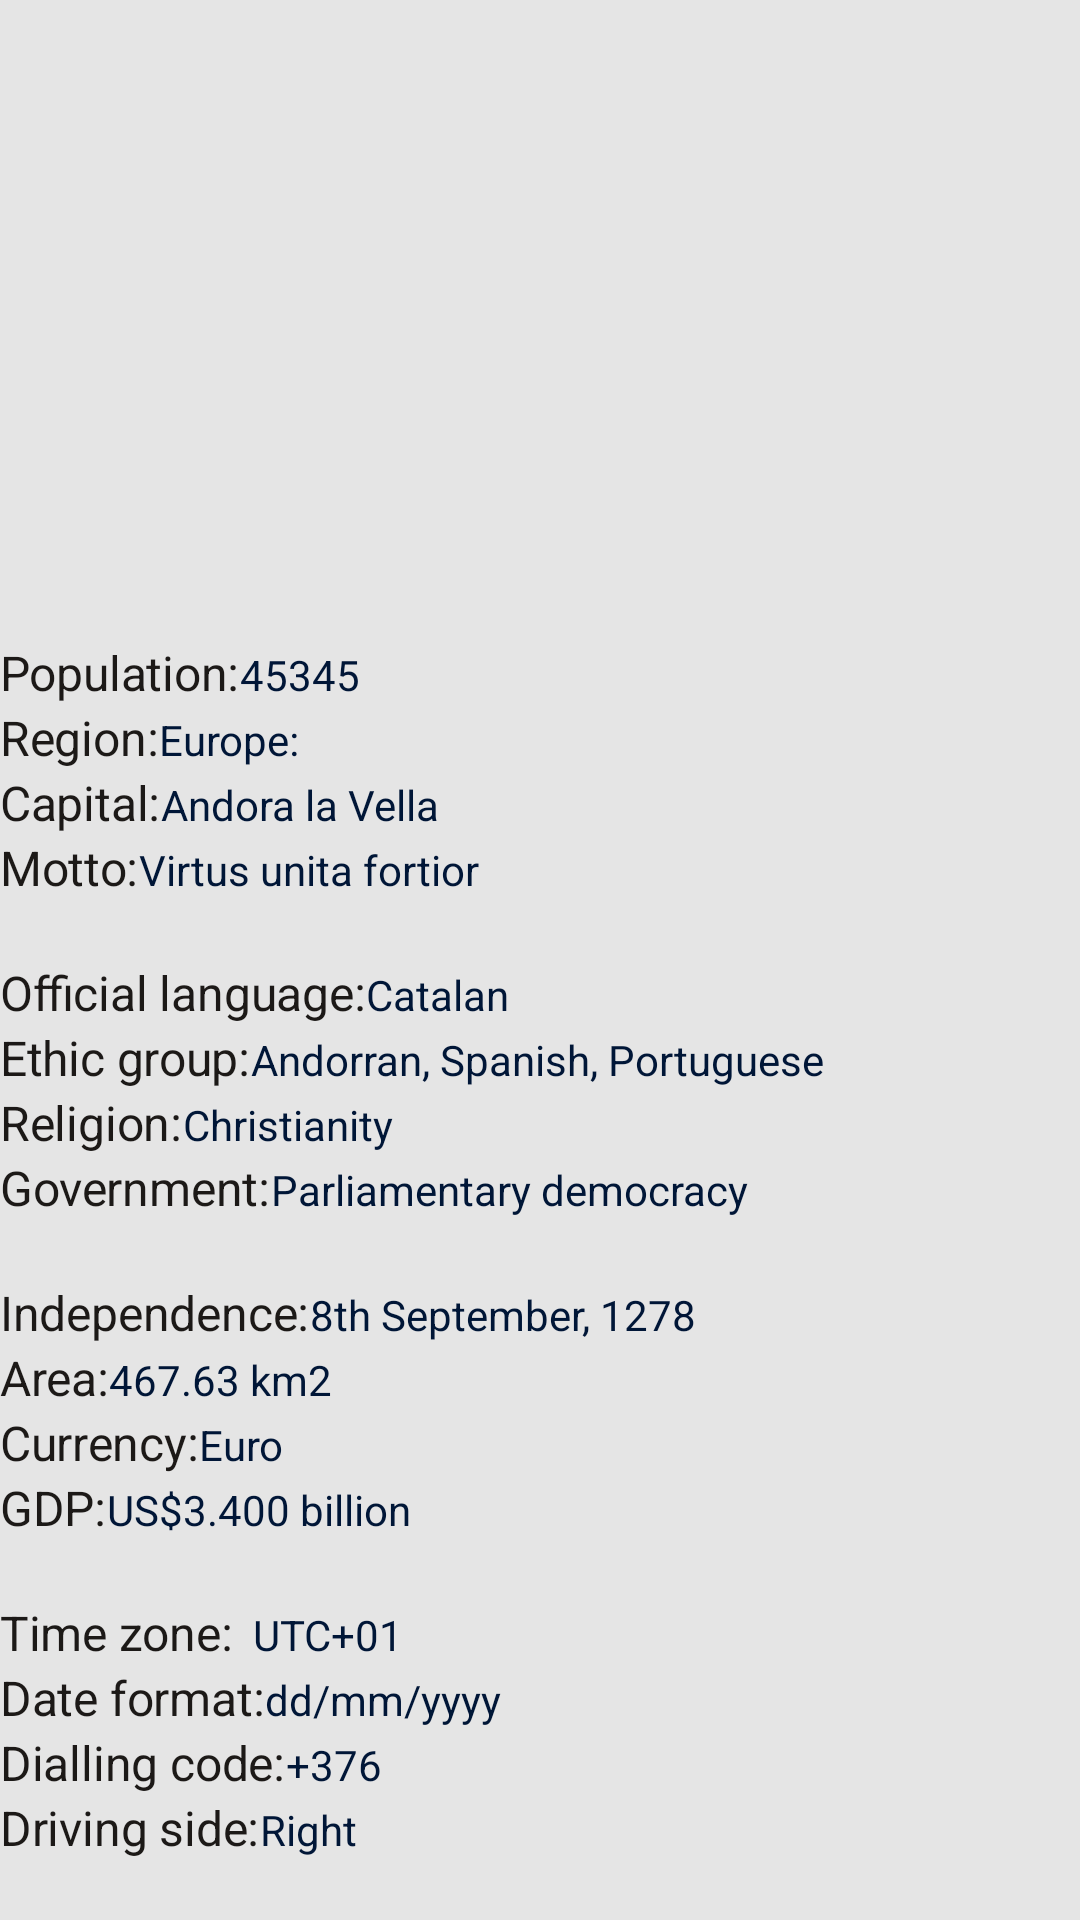

Android layout source for this screen:
<!-- AndroidManifest.xml: application theme Theme.Countries -->
<!-- res/layout/fragment_details.xml -->
<?xml version="1.0" encoding="utf-8"?>
<androidx.constraintlayout.widget.ConstraintLayout
    xmlns:android="http://schemas.android.com/apk/res/android"
    xmlns:app="http://schemas.android.com/apk/res-auto"
    xmlns:tools="http://schemas.android.com/tools"
    android:layout_width="match_parent"
    android:layout_height="match_parent"
    android:layout_margin="24dp"
    tools:context=".DetailsFragment">

    <LinearLayout
        android:layout_width="match_parent"
        android:layout_height="wrap_content"
        android:orientation="vertical"
        app:layout_constraintBottom_toBottomOf="parent"
        app:layout_constraintEnd_toEndOf="parent"
        app:layout_constraintStart_toStartOf="parent">

        
        <LinearLayout
            android:layout_width="wrap_content"
            android:layout_height="wrap_content"
            android:orientation="horizontal">

            <TextView
                android:layout_width="wrap_content"
                android:layout_height="wrap_content"
                style="@style/detailTextAppearance1"
                android:text="@string/population" />

            <TextView
                android:id="@+id/population"
                android:layout_width="wrap_content"
                android:layout_height="wrap_content"
                android:text="@string/_45345" />
        </LinearLayout>


        
        <LinearLayout
            android:layout_width="wrap_content"
            android:layout_height="wrap_content"
            android:orientation="horizontal">

            <TextView
                android:layout_width="wrap_content"
                android:layout_height="wrap_content"
                style="@style/detailTextAppearance1"
                android:text="@string/region" />

            <TextView
                android:id="@+id/region"
                android:layout_width="wrap_content"
                android:layout_height="wrap_content"
                android:text="@string/europe" />
        </LinearLayout>


        
        <LinearLayout
            android:layout_width="wrap_content"
            android:layout_height="wrap_content"
            android:orientation="horizontal">

            <TextView
                android:layout_width="wrap_content"
                android:layout_height="wrap_content"
                style="@style/detailTextAppearance1"
                android:text="@string/capital" />

            <TextView
                android:id="@+id/capital"
                android:layout_width="wrap_content"
                android:layout_height="wrap_content"
                android:text="@string/andora_la_vella" />
        </LinearLayout>


        
        <LinearLayout
            android:layout_width="wrap_content"
            android:layout_height="wrap_content"
            android:layout_marginBottom="20dp"
            android:orientation="horizontal">

            <TextView
                android:layout_width="wrap_content"
                android:layout_height="wrap_content"
                style="@style/detailTextAppearance1"
                android:text="@string/motto" />

            <TextView
                android:id="@+id/motto"
                android:layout_width="wrap_content"
                android:layout_height="wrap_content"
                android:text="@string/virtus_unita_fortior" />
        </LinearLayout>


        
        <LinearLayout
            android:layout_width="wrap_content"
            android:layout_height="wrap_content"
            android:orientation="horizontal">

            <TextView
                android:layout_width="wrap_content"
                android:layout_height="wrap_content"
                style="@style/detailTextAppearance1"
                android:text="@string/official_language" />

            <TextView
                android:id="@+id/language"
                android:layout_width="wrap_content"
                android:layout_height="wrap_content"
                android:text="@string/catalan" />
        </LinearLayout>


        
        <LinearLayout
            android:layout_width="wrap_content"
            android:layout_height="wrap_content"
            android:orientation="horizontal">

            <TextView
                android:layout_width="wrap_content"
                android:layout_height="wrap_content"
                style="@style/detailTextAppearance1"
                android:text="@string/ethic_group" />

            <TextView
                android:id="@+id/ethGroup"
                android:layout_width="wrap_content"
                android:layout_height="wrap_content"
                android:text="@string/andorran_spanish_portuguese" />
        </LinearLayout>


        
        <LinearLayout
            android:layout_width="wrap_content"
            android:layout_height="wrap_content"
            android:orientation="horizontal">

            <TextView
                style="@style/detailTextAppearance1"
                android:layout_width="wrap_content"
                android:layout_height="wrap_content"
                android:text="@string/religion" />

            <TextView
                android:id="@+id/religion"
                android:layout_width="wrap_content"
                android:layout_height="wrap_content"
                android:text="@string/christianity" />
        </LinearLayout>


        
        <LinearLayout
            android:layout_width="wrap_content"
            android:layout_height="wrap_content"
            android:layout_marginBottom="20dp"
            android:orientation="horizontal">

            <TextView
                android:layout_width="wrap_content"
                android:layout_height="wrap_content"
                style="@style/detailTextAppearance1"
                android:text="@string/government" />

            <TextView
                android:id="@+id/govt"
                android:layout_width="wrap_content"
                android:layout_height="wrap_content"
                android:text="@string/parliamentary_democracy" />
        </LinearLayout>


        
        <LinearLayout
            android:layout_width="wrap_content"
            android:layout_height="wrap_content"
            android:orientation="horizontal">

            <TextView
                android:layout_width="wrap_content"
                android:layout_height="wrap_content"
                style="@style/detailTextAppearance1"
                android:text="@string/independence" />

            <TextView
                android:id="@+id/independence"
                android:layout_width="wrap_content"
                android:layout_height="wrap_content"
                android:text="@string/_8th_september_1278" />
        </LinearLayout>


        
        <LinearLayout
            android:layout_width="wrap_content"
            android:layout_height="wrap_content"
            android:orientation="horizontal">

            <TextView
                android:layout_width="wrap_content"
                android:layout_height="wrap_content"
                style="@style/detailTextAppearance1"
                android:text="@string/area" />

            <TextView
                android:id="@+id/area"
                android:layout_width="wrap_content"
                android:layout_height="wrap_content"
                android:text="@string/_467_63_km2" />
        </LinearLayout>


        
        <LinearLayout
            android:layout_width="wrap_content"
            android:layout_height="wrap_content"
            android:orientation="horizontal">

            <TextView
                android:layout_width="wrap_content"
                android:layout_height="wrap_content"
                style="@style/detailTextAppearance1"
                android:text="@string/currency" />

            <TextView
                android:id="@+id/currency"
                android:layout_width="wrap_content"
                android:layout_height="wrap_content"
                android:text="@string/euro" />
        </LinearLayout>

        
        <LinearLayout
            android:layout_width="wrap_content"
            android:layout_height="wrap_content"
            android:layout_marginBottom="20dp"
            android:orientation="horizontal">

            <TextView
                android:layout_width="wrap_content"
                style="@style/detailTextAppearance1"
                android:layout_height="wrap_content"
                android:text="@string/gdp" />

            <TextView
                android:id="@+id/gdp"
                android:layout_width="wrap_content"
                android:layout_height="wrap_content"
                android:text="@string/us_3_400_billion" />
        </LinearLayout>


        
        <LinearLayout
            android:layout_width="wrap_content"
            android:layout_height="wrap_content"
            android:orientation="horizontal">
            <TextView
                android:layout_width="wrap_content"
                android:layout_height="wrap_content"
                style="@style/detailTextAppearance1"
                android:text="@string/time_zone" />
            <TextView
                android:id="@+id/tMZone"
                android:layout_width="wrap_content"
                android:layout_height="wrap_content"
                android:text="@string/tutc_01" />
        </LinearLayout>


        
        <LinearLayout
            android:layout_width="wrap_content"
            android:layout_height="wrap_content"
            android:orientation="horizontal">
            <TextView
                android:layout_width="wrap_content"
                android:layout_height="wrap_content"
                style="@style/detailTextAppearance1"
                android:text="@string/date_format" />
            <TextView
                android:id="@+id/dateFormat"
                android:layout_width="wrap_content"
                android:layout_height="wrap_content"
                android:text="@string/dd_mm_yyyy" />
        </LinearLayout>

        
        <LinearLayout
            android:layout_width="wrap_content"
            android:layout_height="wrap_content"
            android:orientation="horizontal">
            <TextView
                android:layout_width="wrap_content"
                style="@style/detailTextAppearance1"
                android:layout_height="wrap_content"
                android:text="@string/dialling_code" />
            <TextView
                android:id="@+id/dCode"
                android:layout_width="wrap_content"
                android:layout_height="wrap_content"
                android:text="@string/_376" />
        </LinearLayout>

        
        <LinearLayout
            android:layout_width="wrap_content"
            android:layout_height="wrap_content"
            android:layout_marginBottom="20dp"
            android:orientation="horizontal">
            <TextView
                android:layout_width="wrap_content"
                style="@style/detailTextAppearance1"
                android:layout_height="wrap_content"
                android:text="@string/driving_side" />
            <TextView
                android:id="@+id/dSide"
                android:layout_width="wrap_content"
                android:layout_height="wrap_content"
                android:text="@string/right" />
        </LinearLayout>

    </LinearLayout>
</androidx.constraintlayout.widget.ConstraintLayout>
<!-- resources referenced by this layout -->
<resources>
  <string name="_376">+376</string>
  <string name="_45345">45345</string>
  <string name="_467_63_km2">467.63 km2</string>
  <string name="_8th_september_1278">8th September, 1278</string>
  <string name="andora_la_vella">Andora la Vella</string>
  <string name="andorran_spanish_portuguese"> Andorran, Spanish, Portuguese</string>
  <string name="area">Area:  </string>
  <string name="capital">Capital:  </string>
  <string name="catalan">Catalan</string>
  <string name="christianity">Christianity</string>
  <string name="currency">Currency:  </string>
  <string name="date_format">Date format:  </string>
  <string name="dd_mm_yyyy">dd/mm/yyyy</string>
  <string name="dialling_code">Dialling code:  </string>
  <string name="driving_side">Driving side:  </string>
  <string name="ethic_group">Ethic group:</string>
  <string name="euro">Euro</string>
  <string name="europe">Europe:  </string>
  <string name="gdp">GDP:  </string>
  <string name="government">Government:  </string>
  <string name="independence">Independence:  </string>
  <string name="motto">Motto: </string>
  <string name="official_language">Official language:  </string>
  <string name="parliamentary_democracy">Parliamentary democracy</string>
  <string name="population">Population: </string>
  <string name="region">Region:  </string>
  <string name="religion">Religion:  </string>
  <string name="right">Right</string>
  <string name="time_zone">Time zone:  </string>
  <string name="tutc_01">\tUTC+01</string>
  <string name="us_3_400_billion">US$3.400 billion</string>
  <string name="virtus_unita_fortior">Virtus unita fortior</string>
  <style name="detailTextAppearance1" parent="TextAppearance.Material3.DisplayLarge">
          <item name="android:textSize">16sp</item>
          <item name="lineHeight">25.66dp</item>
          <item name="android:fontWeight">500</item>
          <item name="android:textColor">#1C1917</item>
      </style>
  <style name="Theme.Countries" parent="Theme.MaterialComponents.DayNight.DarkActionBar">
          
          <item name="colorPrimary">@color/primaryColor</item>
          <item name="colorPrimaryVariant">@color/colorVariant</item>
          <item name="colorOnPrimary">@color/colorOnPrimary</item>
          
          <item name="colorSecondary">@color/secondaryColor</item>
          <item name="colorSecondaryVariant">@color/white</item>
          <item name="colorOnSecondary">@color/black</item>
          
          <item name="android:statusBarColor">?attr/colorPrimaryVariant</item>
          
  
          <item name="android:windowBackground">@color/windowBackground</item>
          <item name="android:textColor">@color/textColor</item>
      </style>
  <color name="primaryColor">#FF6C00</color>
  <color name="colorVariant">#FFFFFF</color>
  <color name="colorOnPrimary">#FDFDFC</color>
  <color name="secondaryColor">#2879FF</color>
  <color name="white">#FFFFFFFF</color>
  <color name="black">#FF000000</color>
  <color name="windowBackground">#E5E5E5</color>
  <color name="textColor">#001637</color>
</resources>
